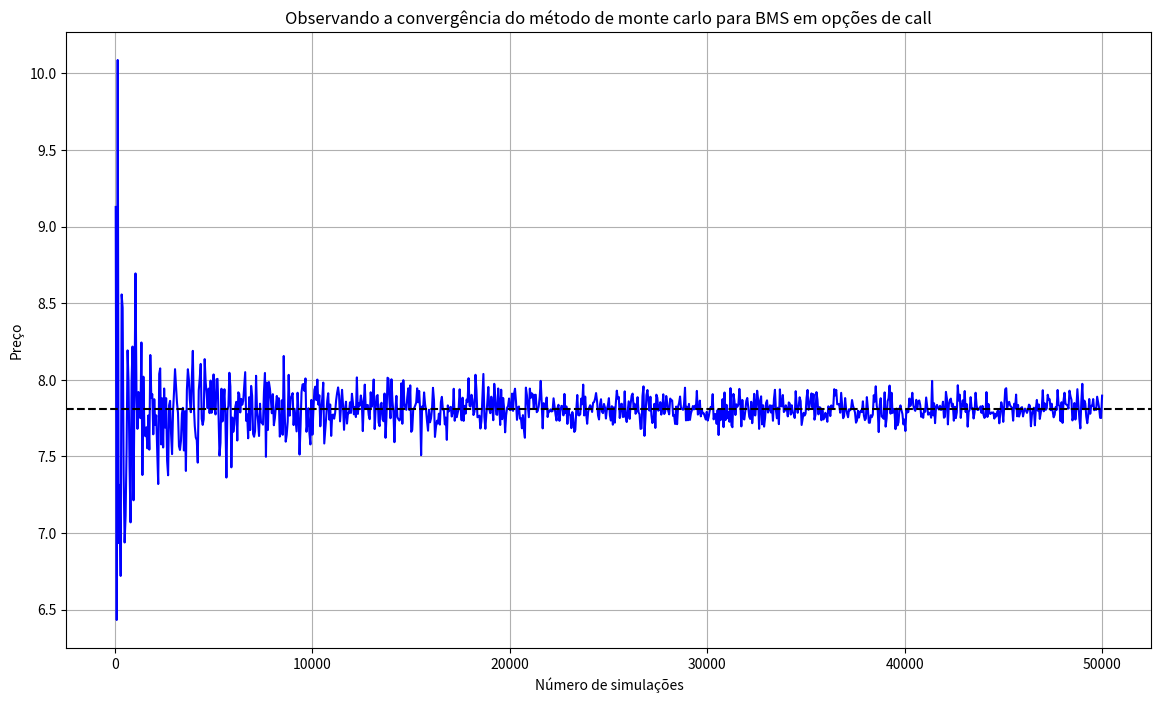
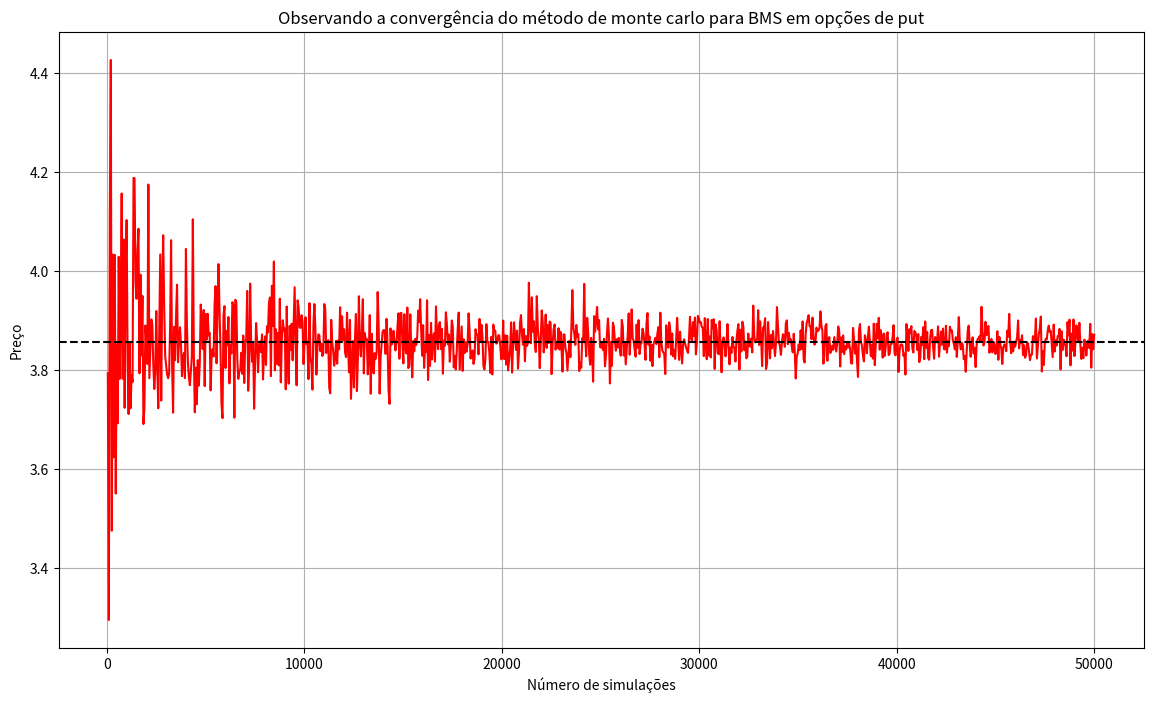
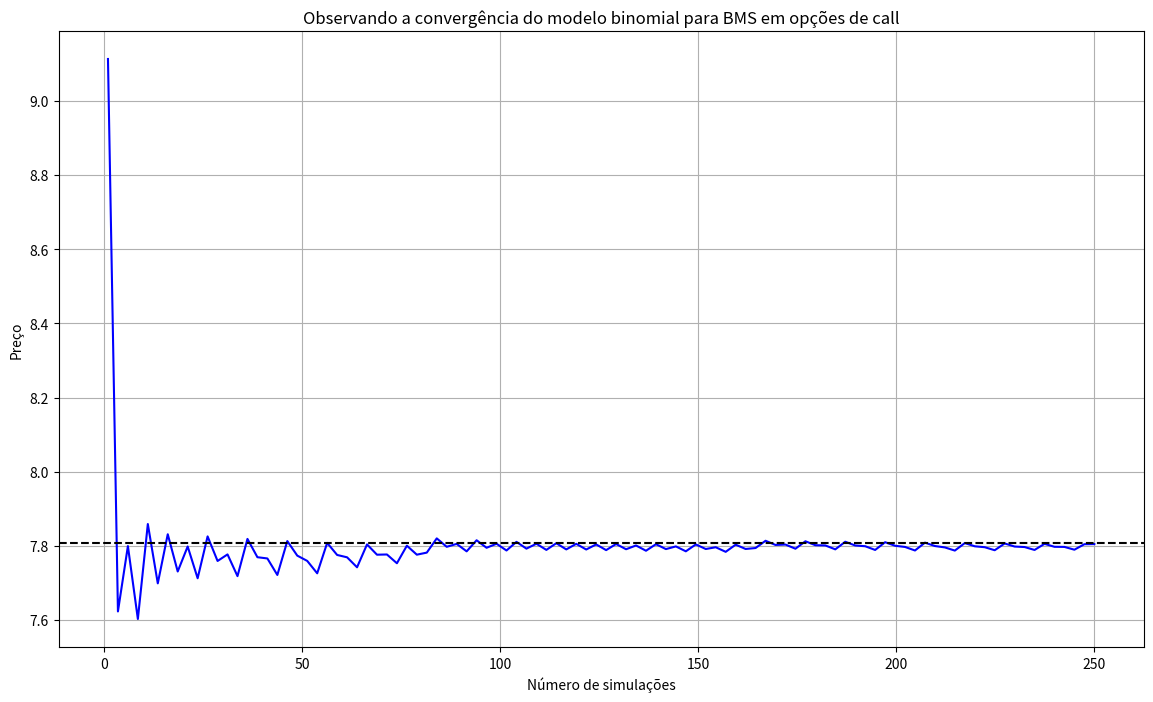
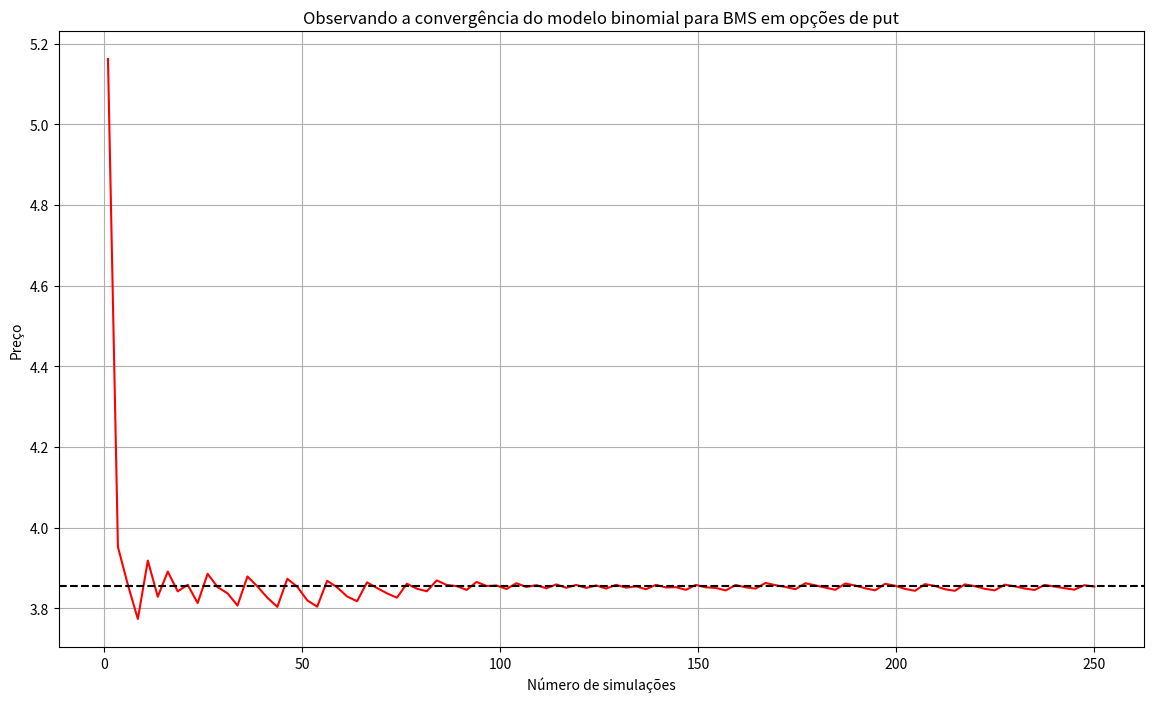

Here is the Python script that generated these plots, in order:
import numpy as np
import scipy.stats as sps
import matplotlib.pyplot as plt

# Montando uma função que calcula uma opção de call com BMS
def call_options_BMS(S0: float, X:float, T:float, vol:float, r: float) -> float:
    d1 = (np.log(S0/X) + (r + 0.5 * vol**2) * T)/(vol * np.sqrt(T))
    d2 = d1 - vol * np.sqrt(T)
    c = S0 * sps.norm.cdf(d1) - X * np.exp(-r * T) * sps.norm.cdf(d2) 
    return c

# Montando uma função que calcula uma opção de put com BMS
def put_options_BMS(S0: float, X:float, T:float, vol:float, r: float) -> float:
    d1 = (np.log(S0/X) + (r + 0.5 * vol**2) * T)/(vol * np.sqrt(T))
    d2 = d1 - vol * np.sqrt(T)
    p = - S0 * sps.norm.cdf(-d1) + X * np.exp(-r * T) * sps.norm.cdf(-d2)
    return p

# Montando uma função que calcula uma opção de call via método de  monte carlo
def call_options_monte_carlo(S0: float, X:float, T:float, vol:float, r: float, N=1000000) -> float:
    # Simulando os N valores aleatórios normalmente distribuidos
    z = np.random.standard_normal(int(N))
    
    # Calculando o preço do ativo atraves de um movimento browniano geométrico
    ST = S0 * np.exp((r - 0.5 * vol ** 2) * T + vol * np.sqrt(T) * z)
    
    # Tomando os payoffs de cada cenário simulado
    pT = np.maximum(ST - X, 0)
    
    # Tomando a média dos payoffs e multiplicando pelo fator de desconto contínuo e^-rT
    c = np.mean(pT) * np.exp(-r * T)
    return c

# Montando uma função que calcula uma opção de put via método de monte carlo
def put_options_monte_carlo(S0: float, X:float, T:float, vol:float, r: float, N=1000000) -> float:
    # Simulando os N valores aleatórios normalmente distribuidos
    z = np.random.standard_normal(int(N))
    
    # Calculando o preço do ativo atraves de um movimento browniano geométrico
    ST = S0 * np.exp((r - 0.5 * vol ** 2) * T + vol * np.sqrt(T) * z)
    
    # Tomando os payoffs de cada cenário simulado
    pT = np.maximum(X - ST, 0)
    
    # Tomando a média dos payoffs e multiplicando pelo fator de desconto contínuo e^-rT
    p = np.mean(pT) * np.exp(-r * T)
    return p

# Montando uma função que calcula uma opção de call com modelo binomial
def call_options_binomial_tree_model(S0: float, X: float, T:float, vol:float, r:float, N=1000) -> float:
    # Definindo parâmetros utilizados no modelo binomial
    dt = T / N
    u = np.exp(vol * np.sqrt(dt))
    d = 1/u
    growth_rate = np.exp(r * dt)
    p = (growth_rate - d) / (u - d)
    q = 1 - p
    
    # Criando a árvore com todos os valores zerados
    N = int(N)
    tree = [[0.0 for j in range(i+1)] for i in range(N + 1)]
    
    # Calculando o valor das folhas da árvore binomial
    for j in range(N + 1):
        tree[N][j] = np.maximum(S0 * u ** j * d ** (N - j) - X, 0)
        
    # Calcula o os valores dos nós intermediários até a raiz
    for i in reversed(range(N)):
        for j in range(i + 1):
            tree[i][j] = np.exp(-r * dt) * (p * tree[i+1][j+1] + q * tree[i+1][j]) 
          
    # Retorna o valor inicial da árvore de preços
    return tree[0][0]

# Montando uma função que calcula uma opção de put com modelo binomial
def put_options_binomial_tree_model(S0: float, X: float, T:float, vol:float, r:float, N=1000) -> float:
    # Definindo parâmetros utilizados no modelo binomial
    dt = T / N
    u = np.exp(vol * np.sqrt(dt))
    d = 1/u
    growth_rate = np.exp(r * dt)
    p = (growth_rate - d) / (u - d)
    q = 1 - p
    
    # Criando a árvore com todos os valores zerados
    N = int(N)
    tree = [[0.0 for j in range(i+1)] for i in range(N + 1)]
    
    # Calculando o valor das folhas da árvore binomial
    for j in range(N + 1):
        tree[N][j] = np.maximum(X - S0 * u ** j * d ** (N - j), 0)
        
    # Calcula o os valores dos nós intermediários até a raiz
    for i in reversed(range(N)):
        for j in range(i + 1):
            tree[i][j] = np.exp(-r * dt) * (p * tree[i+1][j+1] + q * tree[i+1][j]) 
          
    # Retorna o valor inicial da árvore de preços
    return tree[0][0]

# Montando uma função que visualiza a convergência de monte carlo para BMS em opções de call
def call_monte_carlo_convergence(S0:float, X:float, T:float, vol:float, r:float, lista_N):
    # Obtendo o preço de convergência
    call_price_BMS = call_options_BMS(S, X, T, vol, r)
    
    # Criando uma lista para armazenar o preço de cada opção de call
    call_prices_monte_carlo = []
    
    # Variando o N da simulação de monte carlo para cada N da lista_N
    for N in lista_N:
        c = call_options_monte_carlo(S0, X, T, vol, r, N)
        call_prices_monte_carlo.append(c)
        
    # Elaborando um gráfico para visualizar a convergência
    plt.figure(figsize=(14, 8))
    plt.plot(lista_N, call_prices_monte_carlo, label="Monte carlo", color="blue")
    plt.axhline(y=call_price_BMS, label="BMS", color="black", linestyle="--")
    plt.xlabel("Número de simulações")
    plt.ylabel("Preço")
    plt.title("Observando a convergência do método de monte carlo para BMS em opções de call")
    plt.grid()
    plt.show()
    
# Montando uma função que visualiza a convergência de monte carlo para BMS em opções de put
def put_monte_carlo_convergence(S0:float, X:float, T:float, vol:float, r:float, lista_N):
    # Obteno o preço de convergência
    put_price_BMS = put_options_BMS(S0, X, T, vol, r)
    
    # Criando uma lista para armazenar o preço de cada opção de put
    put_prices_monte_carlo = []
    
    # Variando o N da simulação de monte carlo para cada N da lista_N
    for N in lista_N:
        p = put_options_monte_carlo(S0, X, T, vol, r, N)
        put_prices_monte_carlo.append(p)
        
    # ELaborando um gráfico para visualizar a convergência 
    plt.figure(figsize=(14, 8))
    plt.plot(lista_N, put_prices_monte_carlo, label="Monte carlo", color="red")
    plt.axhline(y=put_price_BMS, label="BMS", color="black", linestyle="--")
    plt.xlabel("Número de simulações")
    plt.ylabel("Preço")
    plt.title("Observando a convergência do método de monte carlo para BMS em opções de put")
    plt.grid()
    plt.show()
    
    
# Montando uma função que visualiza a convergência do modelo binomial para BMS em opções de call
def call_binomial_tree_convergence(S0:float, X:float, T:float, vol:float, r:float, lista_N):
    # Obtendo o preço de convergência
    call_price_BMS = call_options_BMS(S0, X, T, vol, r)
    
    # Criando a lista
    call_prices_binomial_model = []
    
    # Variando o N do modelo binomial para cada N da lista
    for N in lista_N:
        c = call_options_binomial_tree_model(S0, X, T, vol, r, N)
        call_prices_binomial_model.append(c)
        
    # Elaborando um gráfico para visualizar a convergência
    plt.figure(figsize=(14, 8))
    plt.plot(lista_N, call_prices_binomial_model, label="Binomial model", color="blue")
    plt.axhline(y=call_price_BMS, label="BMS", color="black", linestyle="--")
    plt.xlabel("Número de simulações")
    plt.ylabel("Preço")
    plt.title("Observando a convergência do modelo binomial para BMS em opções de call")
    plt.grid()
    plt.show()
    
# Montando uma função que visualiza a convergência do modelo binomial para BMS em opções de put
def put_binomial_tree_convergence(S0:float, X:float, T:float, vol:float, r:float, lista_N):
    # Obtendo o preço de convergência
    put_price_BMS = put_options_BMS(S0, X, T, vol, r)
    
    # Criando a lista
    put_prices_binomial_model = []
    
    # Variando o N do modelo binomial para cada N da lista
    for N in lista_N:
        p = put_options_binomial_tree_model(S0, X, T, vol, r, N)
        put_prices_binomial_model.append(p)
        
    # Elaborando um gráfico para visualizar a convergência
    plt.figure(figsize=(14, 8))
    plt.plot(lista_N, put_prices_binomial_model, label="Binomial model", color="red")
    plt.axhline(y=put_price_BMS, label="BMS", color="black", linestyle="--")
    plt.xlabel("Número de simulações")
    plt.ylabel("Preço")
    plt.title("Observando a convergência do modelo binomial para BMS em opções de put")
    plt.grid()
    plt.show()

# Separando dados de teste gerais e calculando com as funções acima
S = 42
X = 40
r = 0.1
vol = 0.5
T = 0.5

call_option_price_BMS = call_options_BMS(S, X, T, vol, r)
put_option_price_BMS = put_options_BMS(S, X, T, vol, r)
call_option_price_monte_carlo = call_options_monte_carlo(S, X, T, vol, r)
put_option_price_monte_carlo = put_options_monte_carlo(S, X, T, vol, r)
call_option_price_binomial_tree = call_options_binomial_tree_model(S, X, T, vol, r)
put_option_price_binomial_tree = put_options_binomial_tree_model(S, X, T, vol, r)

print(f"Preço da opção de call obtido por BMS: {call_option_price_BMS}")
print(f"Preço da opção de call obtido por monte carlo: {call_option_price_monte_carlo}")
print(f"Preço da opção de call obtido por modelo binomial: {call_option_price_binomial_tree}")
print(f"Preço da opção de put obtido por BMS: {put_option_price_BMS}")
print(f"Preço da opção de put obtido por monte carlo: {put_option_price_monte_carlo}")
print(f"Preço da opção de put obtido por modelo binomial: {put_option_price_binomial_tree}")

# Visualizando as convergências feitas


lista_monte_carlo = np.linspace(0, 50000, 1000)

call_monte_carlo_convergence(S, X, T, vol, r, lista_monte_carlo)
put_monte_carlo_convergence(S, X, T, vol, r, lista_monte_carlo)

lista_binomial_model = np.linspace(1, 250, 100)

call_binomial_tree_convergence(S, X, T, vol, r, lista_binomial_model)
put_binomial_tree_convergence(S, X, T, vol, r, lista_binomial_model)
